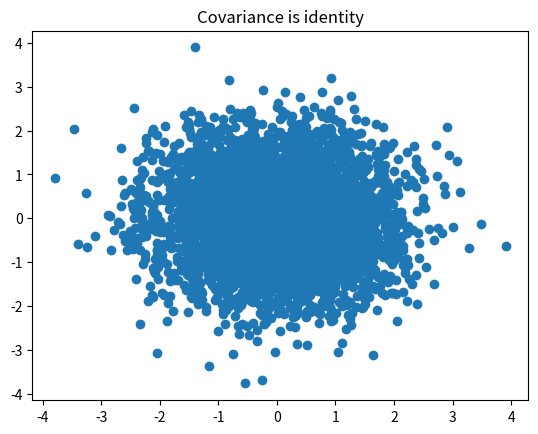
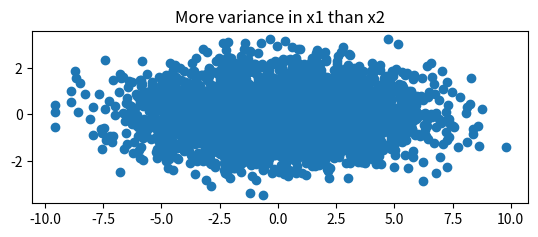
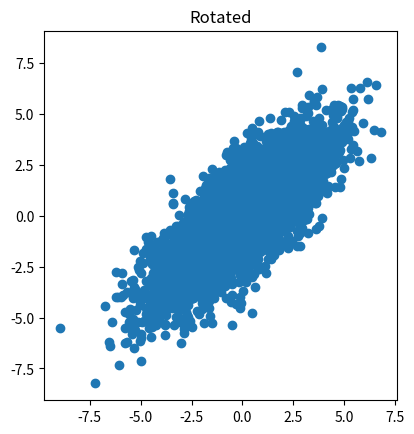

Here is the Python script that generated these plots, in order:
# -*- coding: utf-8 -*-
"""
Created on Mon Nov  1 14:46:47 2021

@author: User
"""

import numpy as np
import matplotlib.pyplot as plt

# parameters of the 2D Gaussian
mu      = np.asarray([0.0,0.0])
cov_mat = np.asarray([[1,0],[0,1]]) 
nn      = 1024*4

xx = np.random.multivariate_normal(mu,cov_mat,size=(nn,))

plt.scatter(xx[:,0],xx[:,1])
plt.title('Covariance is identity')

plt.figure()
cov_mat = np.asarray([[8,0],[0,1]])
xx = np.random.multivariate_normal(mu,cov_mat,size=(nn,))
plt.scatter(xx[:,0],xx[:,1])
plt.title('More variance in x1 than x2')
ax = plt.gca()
ax.set_aspect('equal')


plt.figure()
# We want (1,1) and (-1,1) to be the principal directions
PP = np.asarray([[1,-1],[1,1]])/np.sqrt(2.0)
SS = np.asarray([[8,0],[0,1]])
cov_mat = PP@SS@PP.T
xx = np.random.multivariate_normal(mu,cov_mat,size=(nn,))
plt.scatter(xx[:,0],xx[:,1])
plt.title('Rotated')
ax = plt.gca()
ax.set_aspect('equal')
